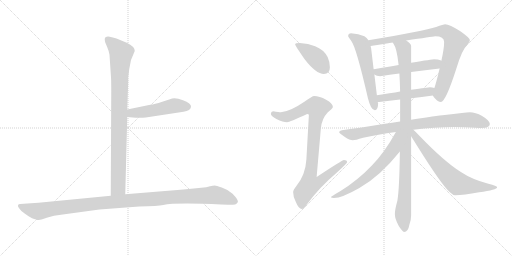
t = 0.00 s
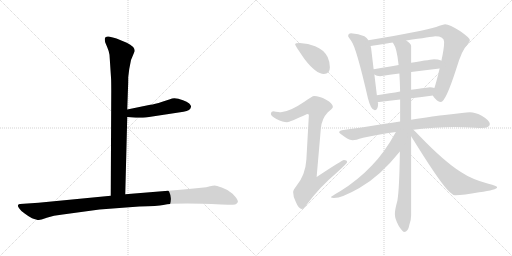
t = 2.19 s
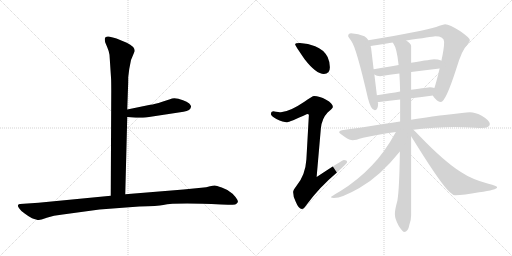
t = 4.38 s
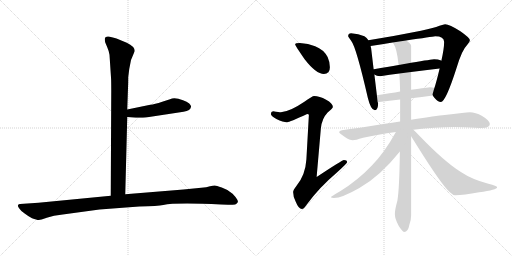
t = 6.57 s
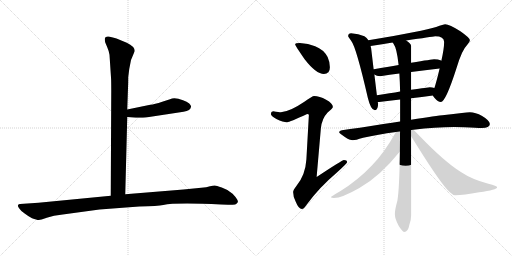
t = 8.75 s
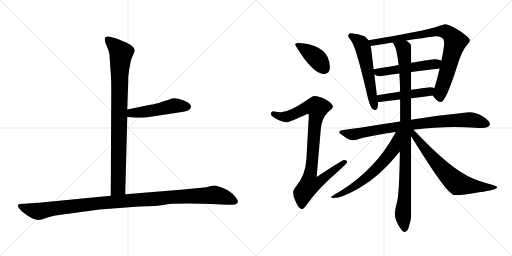
t = 10.94 s

The animated SVG that drew these frames (rendered in a browser with its animation timeline set to each time). Animation: 13 CSS @keyframes rules; one cycle of 10.94 s.

<svg version="1.1" viewBox="0 0 2048 1024" xmlns="http://www.w3.org/2000/svg">
  <g stroke="lightgray" stroke-dasharray="1,1" stroke-width="1" transform="scale(4, 4)">
    <line x1="0" y1="0" x2="256" y2="256"></line>
    <line x1="256" y1="0" x2="0" y2="256"></line>
    <line x1="128" y1="0" x2="128" y2="256"></line>
    <line x1="0" y1="128" x2="256" y2="128"></line>
    <line x1="256" y1="0" x2="512" y2="256"></line>
    <line x1="512" y1="0" x2="256" y2="256"></line>
    <line x1="384" y1="0" x2="384" y2="256"></line>
    <line x1="256" y1="128" x2="512" y2="128"></line>
  </g>
<g transform="scale(1, -1) translate(0, -850)">
   <style type="text/css">
    @keyframes keyframes0 {
      from {
       stroke: black;
       stroke-dashoffset: 904;
       stroke-width: 128;
       }
       75% {
       animation-timing-function: step-end;
       stroke: black;
       stroke-dashoffset: 0;
       stroke-width: 128;
       }
       to {
       stroke: black;
       stroke-width: 1024;
       }
       }
       #make-me-a-hanzi-animation-0 {
         animation: keyframes0 0.985677s both;
         animation-delay: 0.000000s;
         animation-timing-function: linear;
       }
    @keyframes keyframes1 {
      from {
       stroke: black;
       stroke-dashoffset: 495;
       stroke-width: 128;
       }
       62% {
       animation-timing-function: step-end;
       stroke: black;
       stroke-dashoffset: 0;
       stroke-width: 128;
       }
       to {
       stroke: black;
       stroke-width: 1024;
       }
       }
       #make-me-a-hanzi-animation-1 {
         animation: keyframes1 0.652832s both;
         animation-delay: 0.985677s;
         animation-timing-function: linear;
       }
    @keyframes keyframes2 {
      from {
       stroke: black;
       stroke-dashoffset: 1125;
       stroke-width: 128;
       }
       79% {
       animation-timing-function: step-end;
       stroke: black;
       stroke-dashoffset: 0;
       stroke-width: 128;
       }
       to {
       stroke: black;
       stroke-width: 1024;
       }
       }
       #make-me-a-hanzi-animation-2 {
         animation: keyframes2 1.165527s both;
         animation-delay: 1.638509s;
         animation-timing-function: linear;
       }
    @keyframes keyframes3 {
      from {
       stroke: black;
       stroke-dashoffset: 407;
       stroke-width: 128;
       }
       57% {
       animation-timing-function: step-end;
       stroke: black;
       stroke-dashoffset: 0;
       stroke-width: 128;
       }
       to {
       stroke: black;
       stroke-width: 1024;
       }
       }
       #make-me-a-hanzi-animation-3 {
         animation: keyframes3 0.581217s both;
         animation-delay: 2.804036s;
         animation-timing-function: linear;
       }
    @keyframes keyframes4 {
      from {
       stroke: black;
       stroke-dashoffset: 915;
       stroke-width: 128;
       }
       75% {
       animation-timing-function: step-end;
       stroke: black;
       stroke-dashoffset: 0;
       stroke-width: 128;
       }
       to {
       stroke: black;
       stroke-width: 1024;
       }
       }
       #make-me-a-hanzi-animation-4 {
         animation: keyframes4 0.994629s both;
         animation-delay: 3.385253s;
         animation-timing-function: linear;
       }
    @keyframes keyframes5 {
      from {
       stroke: black;
       stroke-dashoffset: 570;
       stroke-width: 128;
       }
       65% {
       animation-timing-function: step-end;
       stroke: black;
       stroke-dashoffset: 0;
       stroke-width: 128;
       }
       to {
       stroke: black;
       stroke-width: 1024;
       }
       }
       #make-me-a-hanzi-animation-5 {
         animation: keyframes5 0.713867s both;
         animation-delay: 4.379882s;
         animation-timing-function: linear;
       }
    @keyframes keyframes6 {
      from {
       stroke: black;
       stroke-dashoffset: 852;
       stroke-width: 128;
       }
       73% {
       animation-timing-function: step-end;
       stroke: black;
       stroke-dashoffset: 0;
       stroke-width: 128;
       }
       to {
       stroke: black;
       stroke-width: 1024;
       }
       }
       #make-me-a-hanzi-animation-6 {
         animation: keyframes6 0.943359s both;
         animation-delay: 5.093749s;
         animation-timing-function: linear;
       }
    @keyframes keyframes7 {
      from {
       stroke: black;
       stroke-dashoffset: 517;
       stroke-width: 128;
       }
       63% {
       animation-timing-function: step-end;
       stroke: black;
       stroke-dashoffset: 0;
       stroke-width: 128;
       }
       to {
       stroke: black;
       stroke-width: 1024;
       }
       }
       #make-me-a-hanzi-animation-7 {
         animation: keyframes7 0.670736s both;
         animation-delay: 6.037108s;
         animation-timing-function: linear;
       }
    @keyframes keyframes8 {
      from {
       stroke: black;
       stroke-dashoffset: 480;
       stroke-width: 128;
       }
       61% {
       animation-timing-function: step-end;
       stroke: black;
       stroke-dashoffset: 0;
       stroke-width: 128;
       }
       to {
       stroke: black;
       stroke-width: 1024;
       }
       }
       #make-me-a-hanzi-animation-8 {
         animation: keyframes8 0.640625s both;
         animation-delay: 6.707844s;
         animation-timing-function: linear;
       }
    @keyframes keyframes9 {
      from {
       stroke: black;
       stroke-dashoffset: 846;
       stroke-width: 128;
       }
       73% {
       animation-timing-function: step-end;
       stroke: black;
       stroke-dashoffset: 0;
       stroke-width: 128;
       }
       to {
       stroke: black;
       stroke-width: 1024;
       }
       }
       #make-me-a-hanzi-animation-9 {
         animation: keyframes9 0.938477s both;
         animation-delay: 7.348469s;
         animation-timing-function: linear;
       }
    @keyframes keyframes10 {
      from {
       stroke: black;
       stroke-dashoffset: 1020;
       stroke-width: 128;
       }
       77% {
       animation-timing-function: step-end;
       stroke: black;
       stroke-dashoffset: 0;
       stroke-width: 128;
       }
       to {
       stroke: black;
       stroke-width: 1024;
       }
       }
       #make-me-a-hanzi-animation-10 {
         animation: keyframes10 1.080078s both;
         animation-delay: 8.286946s;
         animation-timing-function: linear;
       }
    @keyframes keyframes11 {
      from {
       stroke: black;
       stroke-dashoffset: 634;
       stroke-width: 128;
       }
       67% {
       animation-timing-function: step-end;
       stroke: black;
       stroke-dashoffset: 0;
       stroke-width: 128;
       }
       to {
       stroke: black;
       stroke-width: 1024;
       }
       }
       #make-me-a-hanzi-animation-11 {
         animation: keyframes11 0.765951s both;
         animation-delay: 9.367024s;
         animation-timing-function: linear;
       }
    @keyframes keyframes12 {
      from {
       stroke: black;
       stroke-dashoffset: 688;
       stroke-width: 128;
       }
       69% {
       animation-timing-function: step-end;
       stroke: black;
       stroke-dashoffset: 0;
       stroke-width: 128;
       }
       to {
       stroke: black;
       stroke-width: 1024;
       }
       }
       #make-me-a-hanzi-animation-12 {
         animation: keyframes12 0.809896s both;
         animation-delay: 10.132975s;
         animation-timing-function: linear;
       }
</style>
<path d="M 438.0 631.5 L 444.0 540.5 Q 445.0 527.5 445.0 486.5 L 443.0 67.5 C 443.0 37.5 500.0 43.5 501.0 73.5 L 509.0 382.5 L 509.0 412.5 L 512.0 498.5 Q 513.0 516.5 513.0 542.5 L 517.0 574.5 L 524.0 610.5 L 539.0 646.5 Q 539.0 664.5 507.0 679.5 L 466.0 696.5 Q 458.0 699.5 439.0 703.5 Q 419.0 706.5 419.0 693.5 Q 419.0 688.5 421.0 680.5 L 429.0 661.5 Q 436.0 645.5 438.0 631.5 Z" fill="lightgray"></path> 
<path d="M 509.0 382.5 L 543.0 379.5 Q 546.0 378.5 583.0 380.5 L 734.0 403.5 Q 763.0 407.5 764.0 423.5 Q 765.0 428.5 757.0 436.5 Q 748.0 444.5 732.0 449.5 Q 698.0 462.5 680.0 453.5 L 649.0 443.5 Q 618.0 433.5 601.0 431.5 L 509.0 412.5 C 480.0 406.5 479.0 385.5 509.0 382.5 Z" fill="lightgray"></path> 
<path d="M 443.0 67.5 L 154.0 39.5 L 80.0 34.5 Q 74.0 34.5 72.0 29.5 Q 70.0 24.5 78.0 15.5 Q 83.0 6.5 100.0 -4.5 Q 116.0 -16.5 128.0 -22.5 Q 150.0 -30.5 156.0 -29.5 Q 161.0 -29.5 187.0 -20.5 Q 213.0 -11.5 251.0 -7.5 L 398.0 12.5 L 557.0 24.5 Q 632.0 26.5 653.0 30.5 Q 701.0 40.5 885.0 32.5 L 912.0 31.5 Q 924.0 30.5 941.0 32.5 Q 948.0 35.5 951.0 41.5 Q 954.0 46.5 942.0 62.5 Q 930.0 78.5 919.0 83.5 Q 908.0 92.5 887.0 100.5 Q 865.0 108.5 859.0 108.5 Q 852.0 108.5 840.0 105.5 Q 827.0 101.5 805.0 99.5 L 734.0 92.5 L 501.0 73.5 L 443.0 67.5 Z" fill="lightgray"></path> 
<path d="M 1199.5 678.5 Q 1180.5 678.5 1180.5 673.5 Q 1180.5 668.5 1218.5 613.5 Q 1264.5 554.5 1295.5 554.5 Q 1319.5 554.5 1319.5 581.5 Q 1319.5 602.5 1310.5 622.5 Q 1294.5 652.5 1260.5 665.5 Q 1233.5 676.5 1199.5 678.5 Z" fill="lightgray"></path> 
<path d="M 1256.5 466.5 Q 1249.5 466.5 1217.5 443.5 Q 1158.5 403.5 1123.5 401.5 Q 1117.5 401.5 1092.5 405.5 Q 1083.5 404.5 1083.5 394.5 Q 1083.5 387.5 1105.5 374.5 Q 1132.5 361.5 1148.5 361.5 Q 1157.5 361.5 1228.5 394.5 Q 1235.5 394.5 1235.5 390.5 L 1225.5 212.5 Q 1221.5 149.5 1185.5 106.5 Q 1172.5 90.5 1172.5 82.5 Q 1172.5 63.5 1182.5 44.5 Q 1194.5 14.5 1207.5 14.5 Q 1215.5 14.5 1226.5 31.5 Q 1274.5 98.5 1346.5 159.5 Q 1388.5 197.5 1388.5 201.5 Q 1388.5 210.5 1375.5 210.5 Q 1369.5 210.5 1266.5 142.5 L 1283.5 337.5 Q 1287.5 376.5 1310.5 400.5 Q 1331.5 418.5 1331.5 422.5 Q 1331.5 436.5 1304.5 451.5 Q 1277.5 466.5 1256.5 466.5 Z" fill="lightgray"></path> 
<path d="M 1404.5 717.5 Q 1392.5 717.5 1392.5 705.5 Q 1393.5 702.5 1404.5 687.5 Q 1424.5 663.5 1471.5 458.5 Q 1483.5 409.5 1499.5 409.5 Q 1512.5 409.5 1512.5 438.5 L 1510.5 442.5 L 1507.5 469.5 L 1497.5 552.5 L 1494.5 573.5 L 1484.5 657.5 Q 1483.5 661.5 1482.5 666.5 L 1473.5 689.5 Q 1467.5 699.5 1457.5 705.5 Q 1434.5 716.5 1404.5 717.5 Z" fill="lightgray"></path> 
<path d="M 1731.5 468.5 Q 1733.5 463.5 1738.5 458.5 Q 1751.5 442.5 1763.5 442.5 Q 1782.5 442.5 1825.5 576.5 Q 1847.5 650.5 1867.5 669.5 Q 1879.5 683.5 1879.5 690.5 Q 1879.5 698.5 1841.5 725.5 Q 1797.5 753.5 1780.5 753.5 Q 1774.5 753.5 1744.5 742.5 Q 1696.5 726.5 1473.5 689.5 C 1443.5 684.5 1452.5 662.5 1482.5 666.5 Q 1530.5 673.5 1570.5 680.5 L 1624.5 688.5 Q 1727.5 703.5 1740.5 705.5 Q 1776.5 705.5 1776.5 682.5 Q 1776.5 656.5 1765.5 607.5 L 1758.5 576.5 Q 1745.5 521.5 1737.5 498.5 C 1729.5 471.5 1729.5 471.5 1731.5 468.5 Z" fill="lightgray"></path> 
<path d="M 1497.5 552.5 Q 1506.5 545.5 1520.5 545.5 Q 1558.5 551.5 1597.5 556.5 L 1644.5 562.5 Q 1699.5 569.5 1758.5 576.5 C 1788.5 580.5 1793.5 595.5 1765.5 607.5 L 1764.5 608.5 Q 1752.5 613.5 1736.5 613.5 Q 1729.5 613.5 1644.5 599.5 L 1594.5 590.5 Q 1552.5 583.5 1495.5 573.5 L 1494.5 573.5 C 1467.5 569.5 1471.5 567.5 1497.5 552.5 Z" fill="lightgray"></path> 
<path d="M 1510.5 442.5 L 1516.5 442.5 Q 1557.5 447.5 1600.5 452.5 L 1644.5 457.5 Q 1686.5 462.5 1731.5 468.5 C 1761.5 472.5 1766.5 490.5 1737.5 498.5 Q 1729.5 501.5 1719.5 501.5 Q 1713.5 501.5 1644.5 491.5 L 1600.5 484.5 Q 1561.5 477.5 1507.5 469.5 C 1477.5 465.5 1480.5 441.5 1510.5 442.5 Z" fill="lightgray"></path> 
<path d="M 1600.5 364.5 Q 1569.5 359.5 1533.5 354.5 Q 1428.5 337.5 1367.5 329.5 Q 1356.5 327.5 1356.5 321.5 Q 1357.5 317.5 1379.5 302.5 Q 1398.5 289.5 1411.5 289.5 Q 1420.5 289.5 1452.5 299.5 Q 1510.5 312.5 1583.5 322.5 L 1653.5 331.5 Q 1741.5 342.5 1816.5 342.5 L 1857.5 341.5 Q 1906.5 338.5 1927.5 338.5 Q 1958.5 339.5 1959.5 354.5 Q 1957.5 369.5 1928.5 386.5 Q 1901.5 401.5 1879.5 401.5 Q 1868.5 401.5 1847.5 398.5 Q 1814.5 394.5 1778.5 390.5 Q 1746.5 387.5 1644.5 371.5 L 1600.5 364.5 Z" fill="lightgray"></path> 
<path d="M 1600.5 452.5 L 1600.5 364.5 L 1599.5 244.5 Q 1597.5 93.5 1589.5 47.5 Q 1579.5 12.5 1579.5 -6.5 Q 1579.5 -24.5 1594.5 -52.5 Q 1609.5 -76.5 1616.5 -77.5 Q 1632.5 -77.5 1637.5 -48.5 Q 1644.5 -30.5 1644.5 -10.5 L 1644.5 305.5 L 1644.5 371.5 L 1644.5 457.5 L 1644.5 491.5 L 1644.5 562.5 L 1644.5 599.5 L 1644.5 665.5 Q 1644.5 676.5 1624.5 688.5 C 1602.5 708.5 1556.5 706.5 1570.5 680.5 Q 1571.5 679.5 1573.5 676.5 Q 1587.5 657.5 1594.5 590.5 L 1597.5 556.5 Q 1599.5 525.5 1600.5 484.5 L 1600.5 452.5 Z" fill="lightgray"></path> 
<path d="M 1583.5 322.5 Q 1538.5 240.5 1486.5 187.5 Q 1431.5 129.5 1360.5 85.5 Q 1323.5 64.5 1323.5 61.5 Q 1326.5 58.5 1335.5 58.5 Q 1367.5 58.5 1437.5 98.5 Q 1519.5 144.5 1599.5 244.5 C 1670.5 331.5 1598.5 348.5 1583.5 322.5 Z" fill="lightgray"></path> 
<path d="M 1644.5 305.5 Q 1654.5 289.5 1669.5 265.5 Q 1766.5 110.5 1799.5 81.5 Q 1812.5 69.5 1820.5 69.5 Q 1854.5 69.5 1916.5 81.5 Q 1988.5 91.5 1988.5 101.5 Q 1988.5 106.5 1953.5 115.5 Q 1888.5 132.5 1843.5 162.5 Q 1777.5 203.5 1676.5 308.5 Q 1663.5 322.5 1653.5 331.5 C 1631.5 352.5 1626.5 334.5 1644.5 305.5 Z" fill="lightgray"></path> 
      <clipPath id="make-me-a-hanzi-clip-0">
      <path d="M 438.0 631.5 L 444.0 540.5 Q 445.0 527.5 445.0 486.5 L 443.0 67.5 C 443.0 37.5 500.0 43.5 501.0 73.5 L 509.0 382.5 L 509.0 412.5 L 512.0 498.5 Q 513.0 516.5 513.0 542.5 L 517.0 574.5 L 524.0 610.5 L 539.0 646.5 Q 539.0 664.5 507.0 679.5 L 466.0 696.5 Q 458.0 699.5 439.0 703.5 Q 419.0 706.5 419.0 693.5 Q 419.0 688.5 421.0 680.5 L 429.0 661.5 Q 436.0 645.5 438.0 631.5 Z" fill="lightgray"></path>
      </clipPath>
      <path clip-path="url(#make-me-a-hanzi-clip-0)" d="M 432.0 692.5 L 485.0 638.5 L 478.0 550.5 L 473.0 100.5 L 450.0 75.5 " fill="none" id="make-me-a-hanzi-animation-0" stroke-dasharray="776 1552" stroke-linecap="round"></path>

      <clipPath id="make-me-a-hanzi-clip-1">
      <path d="M 509.0 382.5 L 543.0 379.5 Q 546.0 378.5 583.0 380.5 L 734.0 403.5 Q 763.0 407.5 764.0 423.5 Q 765.0 428.5 757.0 436.5 Q 748.0 444.5 732.0 449.5 Q 698.0 462.5 680.0 453.5 L 649.0 443.5 Q 618.0 433.5 601.0 431.5 L 509.0 412.5 C 480.0 406.5 479.0 385.5 509.0 382.5 Z" fill="lightgray"></path>
      </clipPath>
      <path clip-path="url(#make-me-a-hanzi-clip-1)" d="M 515.0 390.5 L 527.0 398.5 L 602.0 406.5 L 697.0 427.5 L 749.0 423.5 " fill="none" id="make-me-a-hanzi-animation-1" stroke-dasharray="367 734" stroke-linecap="round"></path>

      <clipPath id="make-me-a-hanzi-clip-2">
      <path d="M 443.0 67.5 L 154.0 39.5 L 80.0 34.5 Q 74.0 34.5 72.0 29.5 Q 70.0 24.5 78.0 15.5 Q 83.0 6.5 100.0 -4.5 Q 116.0 -16.5 128.0 -22.5 Q 150.0 -30.5 156.0 -29.5 Q 161.0 -29.5 187.0 -20.5 Q 213.0 -11.5 251.0 -7.5 L 398.0 12.5 L 557.0 24.5 Q 632.0 26.5 653.0 30.5 Q 701.0 40.5 885.0 32.5 L 912.0 31.5 Q 924.0 30.5 941.0 32.5 Q 948.0 35.5 951.0 41.5 Q 954.0 46.5 942.0 62.5 Q 930.0 78.5 919.0 83.5 Q 908.0 92.5 887.0 100.5 Q 865.0 108.5 859.0 108.5 Q 852.0 108.5 840.0 105.5 Q 827.0 101.5 805.0 99.5 L 734.0 92.5 L 501.0 73.5 L 443.0 67.5 Z" fill="lightgray"></path>
      </clipPath>
      <path clip-path="url(#make-me-a-hanzi-clip-2)" d="M 80.0 24.5 L 154.0 5.5 L 392.0 37.5 L 857.0 70.5 L 898.0 62.5 L 939.0 44.5 " fill="none" id="make-me-a-hanzi-animation-2" stroke-dasharray="997 1994" stroke-linecap="round"></path>

      <clipPath id="make-me-a-hanzi-clip-3">
      <path d="M 1199.5 678.5 Q 1180.5 678.5 1180.5 673.5 Q 1180.5 668.5 1218.5 613.5 Q 1264.5 554.5 1295.5 554.5 Q 1319.5 554.5 1319.5 581.5 Q 1319.5 602.5 1310.5 622.5 Q 1294.5 652.5 1260.5 665.5 Q 1233.5 676.5 1199.5 678.5 Z" fill="lightgray"></path>
      </clipPath>
      <path clip-path="url(#make-me-a-hanzi-clip-3)" d="M 1184.5 672.5 L 1258.5 624.5 L 1297.5 575.5 " fill="none" id="make-me-a-hanzi-animation-3" stroke-dasharray="279 558" stroke-linecap="round"></path>

      <clipPath id="make-me-a-hanzi-clip-4">
      <path d="M 1256.5 466.5 Q 1249.5 466.5 1217.5 443.5 Q 1158.5 403.5 1123.5 401.5 Q 1117.5 401.5 1092.5 405.5 Q 1083.5 404.5 1083.5 394.5 Q 1083.5 387.5 1105.5 374.5 Q 1132.5 361.5 1148.5 361.5 Q 1157.5 361.5 1228.5 394.5 Q 1235.5 394.5 1235.5 390.5 L 1225.5 212.5 Q 1221.5 149.5 1185.5 106.5 Q 1172.5 90.5 1172.5 82.5 Q 1172.5 63.5 1182.5 44.5 Q 1194.5 14.5 1207.5 14.5 Q 1215.5 14.5 1226.5 31.5 Q 1274.5 98.5 1346.5 159.5 Q 1388.5 197.5 1388.5 201.5 Q 1388.5 210.5 1375.5 210.5 Q 1369.5 210.5 1266.5 142.5 L 1283.5 337.5 Q 1287.5 376.5 1310.5 400.5 Q 1331.5 418.5 1331.5 422.5 Q 1331.5 436.5 1304.5 451.5 Q 1277.5 466.5 1256.5 466.5 Z" fill="lightgray"></path>
      </clipPath>
      <path clip-path="url(#make-me-a-hanzi-clip-4)" d="M 1093.5 395.5 L 1119.5 384.5 L 1146.5 383.5 L 1221.5 418.5 L 1244.5 423.5 L 1268.5 419.5 L 1240.5 152.5 L 1277.5 149.5 L 1287.5 134.5 L 1276.5 122.5 L 1238.5 111.5 L 1212.5 77.5 L 1207.5 26.5 " fill="none" id="make-me-a-hanzi-animation-4" stroke-dasharray="787 1574" stroke-linecap="round"></path>

      <clipPath id="make-me-a-hanzi-clip-5">
      <path d="M 1404.5 717.5 Q 1392.5 717.5 1392.5 705.5 Q 1393.5 702.5 1404.5 687.5 Q 1424.5 663.5 1471.5 458.5 Q 1483.5 409.5 1499.5 409.5 Q 1512.5 409.5 1512.5 438.5 L 1510.5 442.5 L 1507.5 469.5 L 1497.5 552.5 L 1494.5 573.5 L 1484.5 657.5 Q 1483.5 661.5 1482.5 666.5 L 1473.5 689.5 Q 1467.5 699.5 1457.5 705.5 Q 1434.5 716.5 1404.5 717.5 Z" fill="lightgray"></path>
      </clipPath>
      <path clip-path="url(#make-me-a-hanzi-clip-5)" d="M 1402.5 707.5 L 1432.5 689.5 L 1451.5 660.5 L 1499.5 420.5 " fill="none" id="make-me-a-hanzi-animation-5" stroke-dasharray="442 884" stroke-linecap="round"></path>

      <clipPath id="make-me-a-hanzi-clip-6">
      <path d="M 1731.5 468.5 Q 1733.5 463.5 1738.5 458.5 Q 1751.5 442.5 1763.5 442.5 Q 1782.5 442.5 1825.5 576.5 Q 1847.5 650.5 1867.5 669.5 Q 1879.5 683.5 1879.5 690.5 Q 1879.5 698.5 1841.5 725.5 Q 1797.5 753.5 1780.5 753.5 Q 1774.5 753.5 1744.5 742.5 Q 1696.5 726.5 1473.5 689.5 C 1443.5 684.5 1452.5 662.5 1482.5 666.5 Q 1530.5 673.5 1570.5 680.5 L 1624.5 688.5 Q 1727.5 703.5 1740.5 705.5 Q 1776.5 705.5 1776.5 682.5 Q 1776.5 656.5 1765.5 607.5 L 1758.5 576.5 Q 1745.5 521.5 1737.5 498.5 C 1729.5 471.5 1729.5 471.5 1731.5 468.5 Z" fill="lightgray"></path>
      </clipPath>
      <path clip-path="url(#make-me-a-hanzi-clip-6)" d="M 1486.5 687.5 L 1491.5 681.5 L 1519.5 683.5 L 1760.5 725.5 L 1784.5 722.5 L 1802.5 710.5 L 1821.5 683.5 L 1762.5 485.5 L 1761.5 455.5 " fill="none" id="make-me-a-hanzi-animation-6" stroke-dasharray="724 1448" stroke-linecap="round"></path>

      <clipPath id="make-me-a-hanzi-clip-7">
      <path d="M 1497.5 552.5 Q 1506.5 545.5 1520.5 545.5 Q 1558.5 551.5 1597.5 556.5 L 1644.5 562.5 Q 1699.5 569.5 1758.5 576.5 C 1788.5 580.5 1793.5 595.5 1765.5 607.5 L 1764.5 608.5 Q 1752.5 613.5 1736.5 613.5 Q 1729.5 613.5 1644.5 599.5 L 1594.5 590.5 Q 1552.5 583.5 1495.5 573.5 L 1494.5 573.5 C 1467.5 569.5 1471.5 567.5 1497.5 552.5 Z" fill="lightgray"></path>
      </clipPath>
      <path clip-path="url(#make-me-a-hanzi-clip-7)" d="M 1504.5 568.5 L 1510.5 561.5 L 1525.5 561.5 L 1734.5 592.5 L 1758.5 601.5 " fill="none" id="make-me-a-hanzi-animation-7" stroke-dasharray="389 778" stroke-linecap="round"></path>

      <clipPath id="make-me-a-hanzi-clip-8">
      <path d="M 1510.5 442.5 L 1516.5 442.5 Q 1557.5 447.5 1600.5 452.5 L 1644.5 457.5 Q 1686.5 462.5 1731.5 468.5 C 1761.5 472.5 1766.5 490.5 1737.5 498.5 Q 1729.5 501.5 1719.5 501.5 Q 1713.5 501.5 1644.5 491.5 L 1600.5 484.5 Q 1561.5 477.5 1507.5 469.5 C 1477.5 465.5 1480.5 441.5 1510.5 442.5 Z" fill="lightgray"></path>
      </clipPath>
      <path clip-path="url(#make-me-a-hanzi-clip-8)" d="M 1513.5 449.5 L 1535.5 459.5 L 1707.5 481.5 L 1731.5 491.5 " fill="none" id="make-me-a-hanzi-animation-8" stroke-dasharray="352 704" stroke-linecap="round"></path>

      <clipPath id="make-me-a-hanzi-clip-9">
      <path d="M 1600.5 364.5 Q 1569.5 359.5 1533.5 354.5 Q 1428.5 337.5 1367.5 329.5 Q 1356.5 327.5 1356.5 321.5 Q 1357.5 317.5 1379.5 302.5 Q 1398.5 289.5 1411.5 289.5 Q 1420.5 289.5 1452.5 299.5 Q 1510.5 312.5 1583.5 322.5 L 1653.5 331.5 Q 1741.5 342.5 1816.5 342.5 L 1857.5 341.5 Q 1906.5 338.5 1927.5 338.5 Q 1958.5 339.5 1959.5 354.5 Q 1957.5 369.5 1928.5 386.5 Q 1901.5 401.5 1879.5 401.5 Q 1868.5 401.5 1847.5 398.5 Q 1814.5 394.5 1778.5 390.5 Q 1746.5 387.5 1644.5 371.5 L 1600.5 364.5 Z" fill="lightgray"></path>
      </clipPath>
      <path clip-path="url(#make-me-a-hanzi-clip-9)" d="M 1364.5 322.5 L 1421.5 313.5 L 1698.5 359.5 L 1816.5 369.5 L 1889.5 370.5 L 1947.5 355.5 " fill="none" id="make-me-a-hanzi-animation-9" stroke-dasharray="718 1436" stroke-linecap="round"></path>

      <clipPath id="make-me-a-hanzi-clip-10">
      <path d="M 1600.5 452.5 L 1600.5 364.5 L 1599.5 244.5 Q 1597.5 93.5 1589.5 47.5 Q 1579.5 12.5 1579.5 -6.5 Q 1579.5 -24.5 1594.5 -52.5 Q 1609.5 -76.5 1616.5 -77.5 Q 1632.5 -77.5 1637.5 -48.5 Q 1644.5 -30.5 1644.5 -10.5 L 1644.5 305.5 L 1644.5 371.5 L 1644.5 457.5 L 1644.5 491.5 L 1644.5 562.5 L 1644.5 599.5 L 1644.5 665.5 Q 1644.5 676.5 1624.5 688.5 C 1602.5 708.5 1556.5 706.5 1570.5 680.5 Q 1571.5 679.5 1573.5 676.5 Q 1587.5 657.5 1594.5 590.5 L 1597.5 556.5 Q 1599.5 525.5 1600.5 484.5 L 1600.5 452.5 Z" fill="lightgray"></path>
      </clipPath>
      <path clip-path="url(#make-me-a-hanzi-clip-10)" d="M 1580.5 675.5 L 1614.5 656.5 L 1620.5 580.5 L 1622.5 202.5 L 1612.5 5.5 L 1618.5 -67.5 " fill="none" id="make-me-a-hanzi-animation-10" stroke-dasharray="892 1784" stroke-linecap="round"></path>

      <clipPath id="make-me-a-hanzi-clip-11">
      <path d="M 1583.5 322.5 Q 1538.5 240.5 1486.5 187.5 Q 1431.5 129.5 1360.5 85.5 Q 1323.5 64.5 1323.5 61.5 Q 1326.5 58.5 1335.5 58.5 Q 1367.5 58.5 1437.5 98.5 Q 1519.5 144.5 1599.5 244.5 C 1670.5 331.5 1598.5 348.5 1583.5 322.5 Z" fill="lightgray"></path>
      </clipPath>
      <path clip-path="url(#make-me-a-hanzi-clip-11)" d="M 1596.5 317.5 L 1587.5 310.5 L 1573.5 252.5 L 1510.5 179.5 L 1421.5 105.5 L 1335.5 66.5 " fill="none" id="make-me-a-hanzi-animation-11" stroke-dasharray="506 1012" stroke-linecap="round"></path>

      <clipPath id="make-me-a-hanzi-clip-12">
      <path d="M 1644.5 305.5 Q 1654.5 289.5 1669.5 265.5 Q 1766.5 110.5 1799.5 81.5 Q 1812.5 69.5 1820.5 69.5 Q 1854.5 69.5 1916.5 81.5 Q 1988.5 91.5 1988.5 101.5 Q 1988.5 106.5 1953.5 115.5 Q 1888.5 132.5 1843.5 162.5 Q 1777.5 203.5 1676.5 308.5 Q 1663.5 322.5 1653.5 331.5 C 1631.5 352.5 1626.5 334.5 1644.5 305.5 Z" fill="lightgray"></path>
      </clipPath>
      <path clip-path="url(#make-me-a-hanzi-clip-12)" d="M 1649.5 324.5 L 1690.5 264.5 L 1745.5 199.5 L 1828.5 117.5 L 1926.5 100.5 L 1984.5 101.5 " fill="none" id="make-me-a-hanzi-animation-12" stroke-dasharray="560 1120" stroke-linecap="round"></path>

</g>
</svg>
